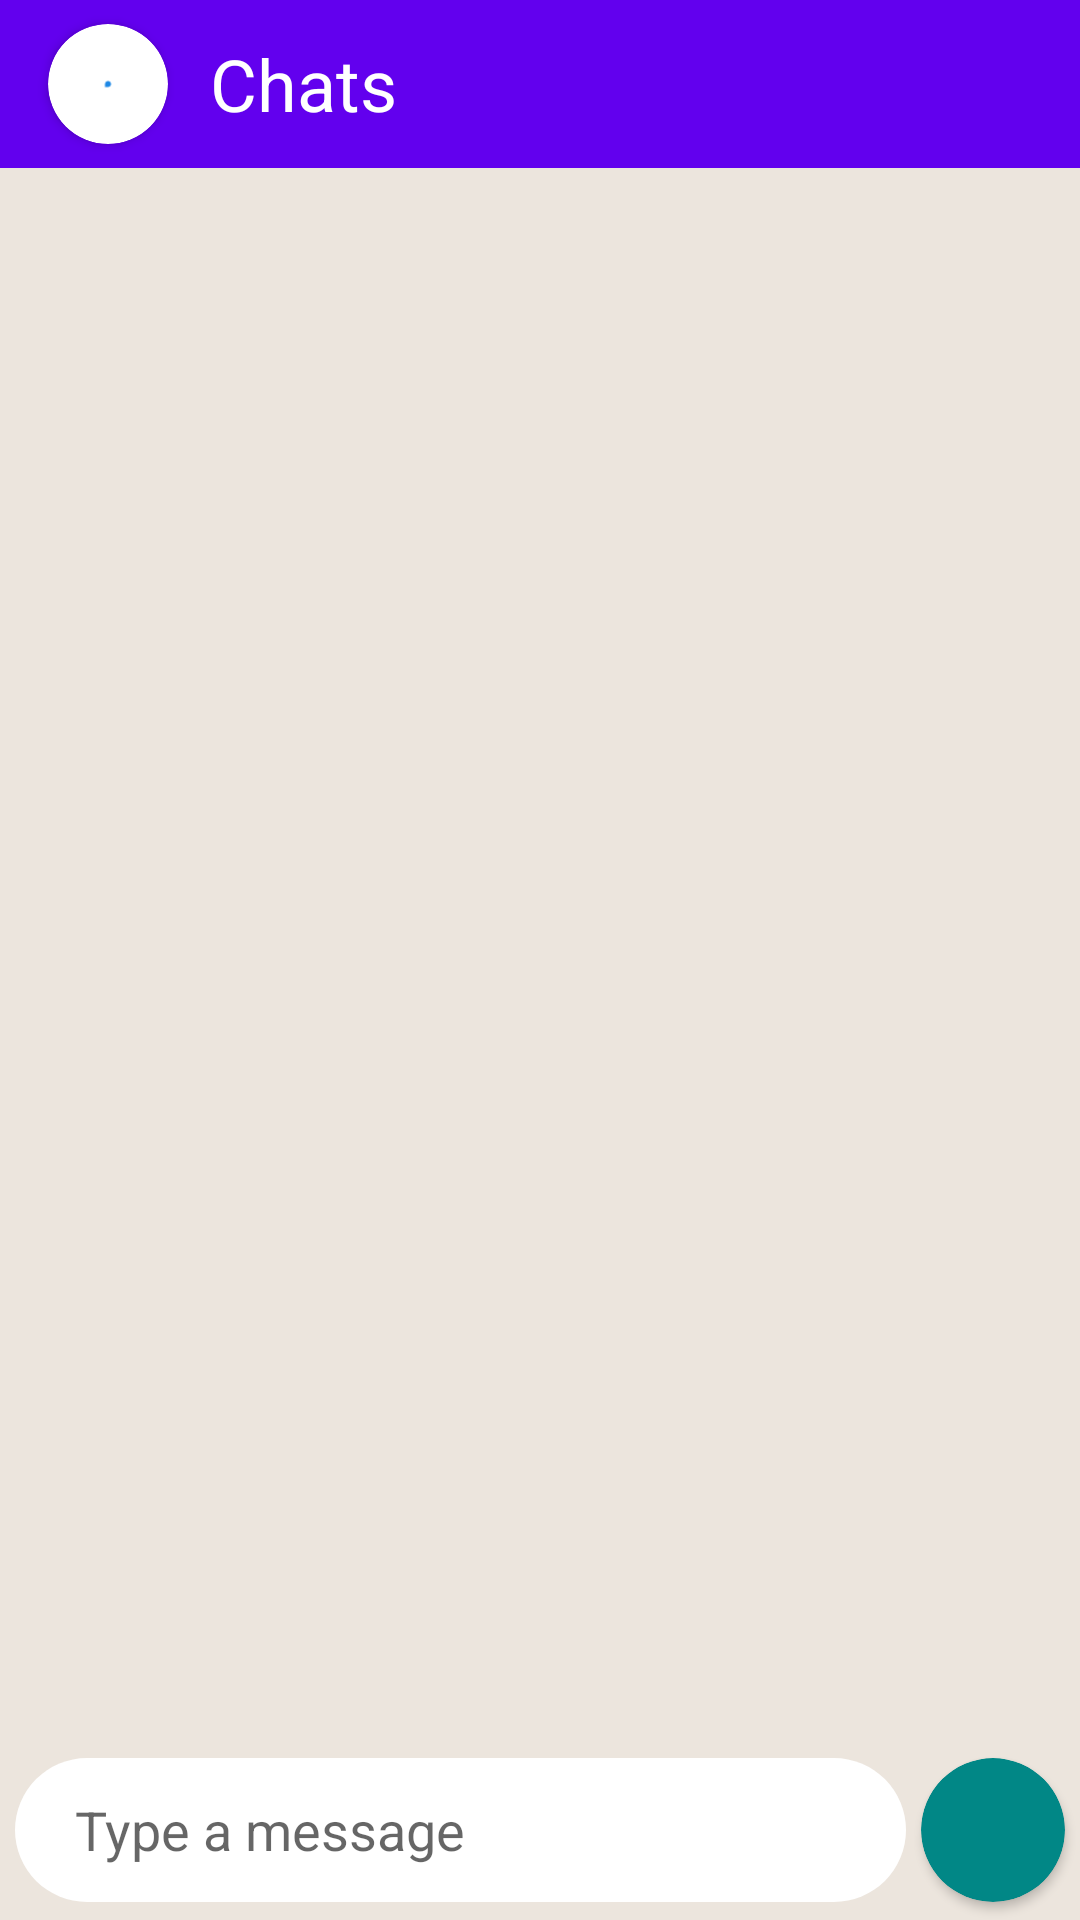

Layout XML and referenced resources for this Android screen:
<!-- AndroidManifest.xml: application theme Theme.MyChatApp -->
<!-- res/layout/activity_chat.xml -->
<?xml version="1.0" encoding="utf-8"?>
<androidx.constraintlayout.widget.ConstraintLayout xmlns:android="http://schemas.android.com/apk/res/android"
    xmlns:app="http://schemas.android.com/apk/res-auto"
    xmlns:tools="http://schemas.android.com/tools"
    android:layout_width="match_parent"
    android:layout_height="match_parent"
    android:background="#ece5dd"
    tools:context="com.themarto.mychatapp.ChatActivity">

    <androidx.appcompat.widget.Toolbar
        android:id="@+id/toolbar"
        android:layout_width="match_parent"
        android:layout_height="?attr/actionBarSize"
        android:background="@color/design_default_color_primary"
        app:layout_constraintEnd_toEndOf="parent"
        app:layout_constraintStart_toStartOf="parent"
        app:layout_constraintTop_toTopOf="parent">

        <androidx.cardview.widget.CardView
            android:id="@+id/image_container"
            android:layout_width="40dp"
            android:layout_height="40dp"
            app:cardCornerRadius="20dp">

            <ImageView
                android:id="@+id/chat_image"
                android:layout_width="match_parent"
                android:layout_height="match_parent"
                android:scaleType="centerCrop"
                android:src="@drawable/ic_launcher_background" />

        </androidx.cardview.widget.CardView>

        <TextView
            android:id="@+id/chat_name"
            android:layout_width="wrap_content"
            android:layout_height="wrap_content"
            android:text="Chats"
            android:textColor="@color/white"
            android:textSize="24sp"
            android:layout_marginStart="30dp" />

    </androidx.appcompat.widget.Toolbar>

    <androidx.recyclerview.widget.RecyclerView
        android:layout_width="match_parent"
        android:layout_height="0dp"
        app:layout_constraintBottom_toTopOf="@+id/constraintLayout"
        app:layout_constraintTop_toBottomOf="@+id/toolbar" />

    <androidx.constraintlayout.widget.ConstraintLayout
        android:id="@+id/constraintLayout"
        android:layout_width="match_parent"
        android:layout_height="60dp"
        app:layout_constraintBottom_toBottomOf="parent"
        app:layout_constraintEnd_toEndOf="parent"
        app:layout_constraintStart_toStartOf="parent">

        <androidx.cardview.widget.CardView
            android:id="@+id/send_container"
            android:layout_width="48dp"
            android:layout_height="48dp"
            android:layout_marginHorizontal="5dp"
            android:backgroundTint="@color/teal_700"
            app:cardCornerRadius="24dp"
            app:layout_constraintBottom_toBottomOf="parent"
            app:layout_constraintEnd_toEndOf="parent"
            app:layout_constraintTop_toTopOf="parent">

            <ImageButton
                android:id="@+id/send_btn"
                android:layout_width="match_parent"
                android:layout_height="match_parent"
                android:backgroundTint="@android:color/transparent"
                android:src="@drawable/ic_send"
                app:tint="@color/white" />

        </androidx.cardview.widget.CardView>

        <EditText
            android:layout_width="0dp"
            android:layout_height="48dp"
            android:inputType="textCapSentences"
            android:layout_marginHorizontal="5dp"
            android:background="@drawable/message_background"
            android:hint="Type a message"
            android:paddingStart="20dp"
            android:paddingEnd="10dp"
            app:layout_constraintBottom_toBottomOf="parent"
            app:layout_constraintEnd_toStartOf="@+id/send_container"
            app:layout_constraintStart_toStartOf="parent"
            app:layout_constraintTop_toTopOf="parent" />

    </androidx.constraintlayout.widget.ConstraintLayout>

</androidx.constraintlayout.widget.ConstraintLayout>
<!-- resources referenced by this layout -->
<resources>
  <color name="teal_700">#FF018786</color>
  <color name="white">#FFFFFFFF</color>
  <!-- drawable ic_launcher_background (drawable) -->
  <vector xmlns:android="http://schemas.android.com/apk/res/android"
      android:width="108dp"
      android:height="108dp"
      android:viewportWidth="108"
      android:viewportHeight="108">
    <group android:scaleX="0.03857143"
        android:scaleY="0.03857143"
        android:translateX="51.3"
        android:translateY="51.3">
      <path
          android:pathData="M0,70C0,31.34 31.34,0 70,0C108.66,0 140,31.34 140,70C140,108.66 108.66,140 70,140H0V70Z"
          android:fillColor="#1E88E5"/>
    </group>
  </vector>
  <!-- drawable message_background (drawable) -->
  <?xml version="1.0" encoding="utf-8"?>
  <shape xmlns:android="http://schemas.android.com/apk/res/android">
      <corners android:radius="30dp" />
      <solid android:color="@color/white"/>
  
  </shape>
  <style name="Theme.MyChatApp" parent="Theme.MaterialComponents.DayNight.NoActionBar">
          
          <item name="colorPrimary">@color/purple_500</item>
          <item name="colorPrimaryVariant">@color/purple_700</item>
          <item name="colorOnPrimary">@color/white</item>
          
          <item name="colorSecondary">@color/teal_200</item>
          <item name="colorSecondaryVariant">@color/teal_700</item>
          <item name="colorOnSecondary">@color/black</item>
          
          <item name="android:statusBarColor" tools:targetApi="l">?attr/colorPrimaryVariant</item>
          
      </style>
  <color name="purple_500">#FF6200EE</color>
  <color name="purple_700">#FF3700B3</color>
  <color name="teal_200">#FF03DAC5</color>
  <color name="black">#FF000000</color>
</resources>
